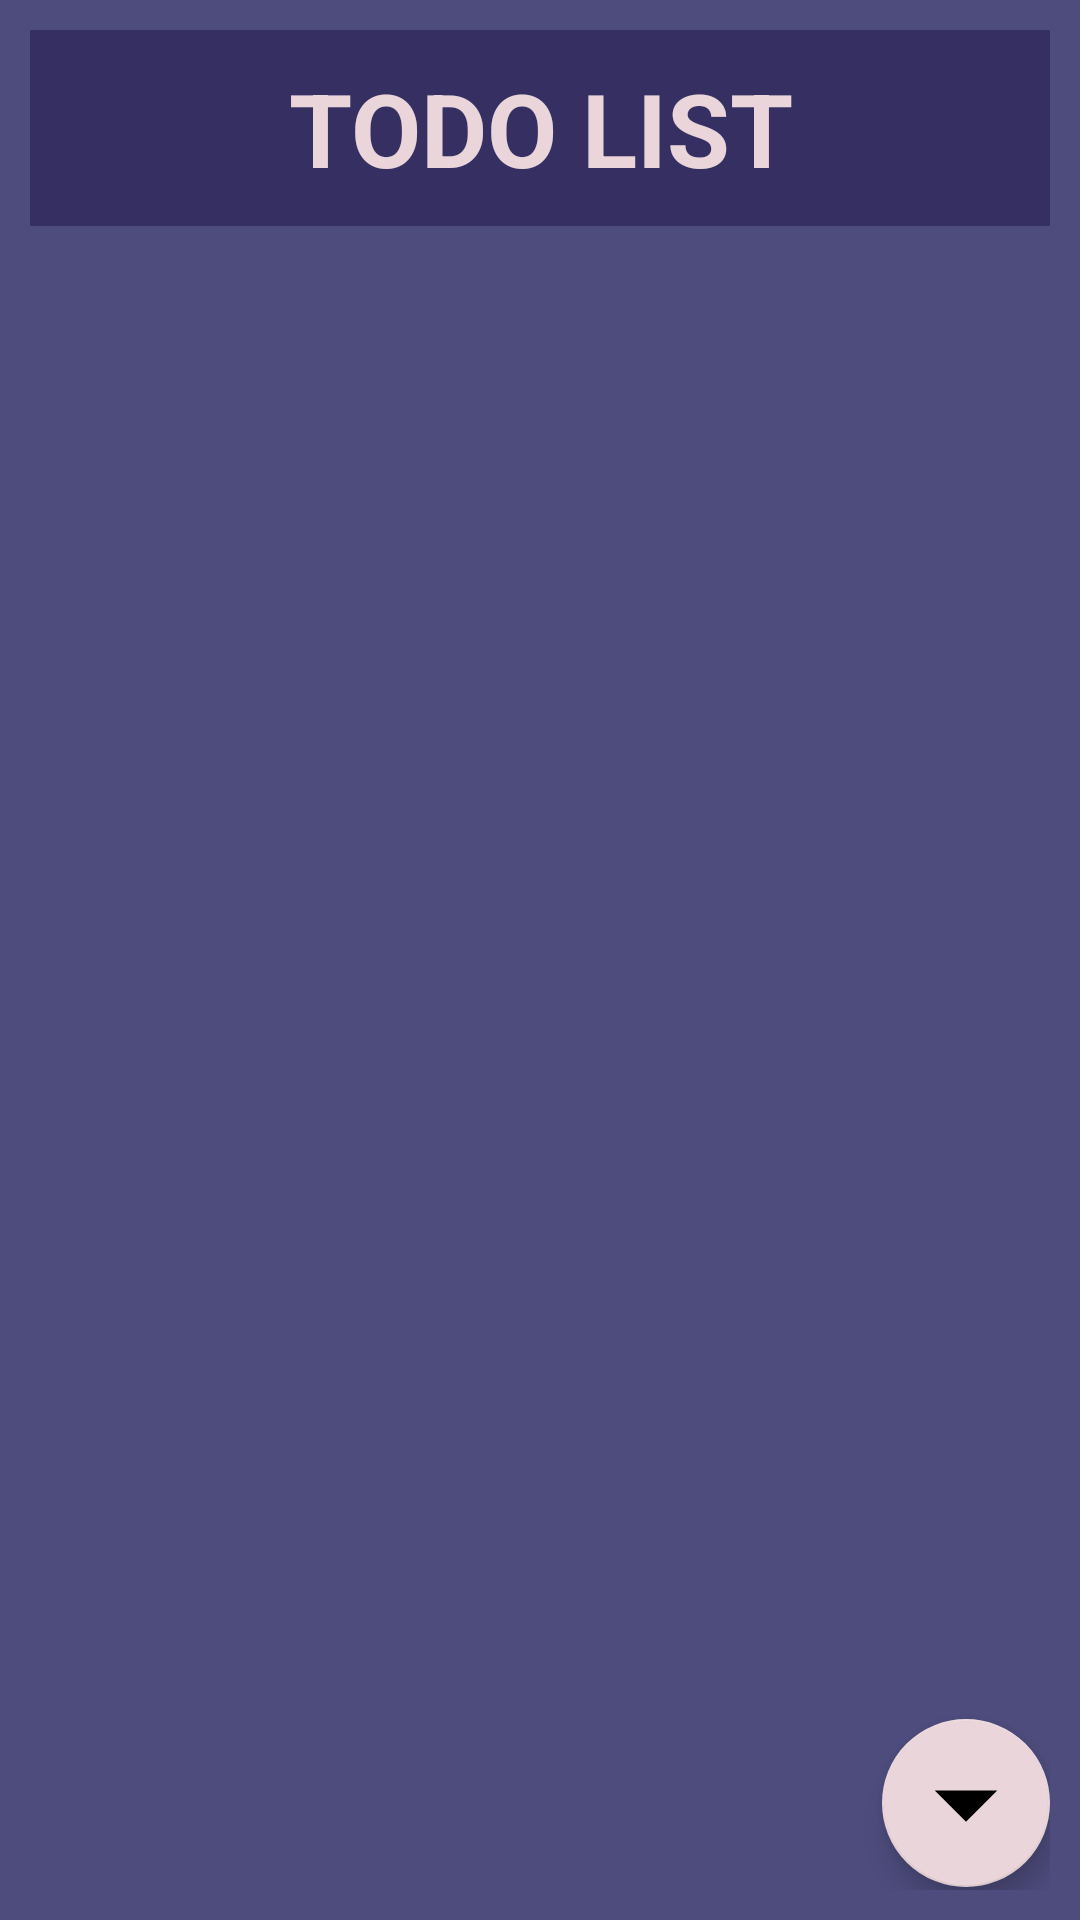

Layout XML and referenced resources for this Android screen:
<!-- AndroidManifest.xml: application theme Theme.ProductivityApp -->
<!-- res/layout/activity_to_do_list.xml -->
<?xml version="1.0" encoding="utf-8"?>
<RelativeLayout xmlns:android="http://schemas.android.com/apk/res/android"
    xmlns:app="http://schemas.android.com/apk/res-auto"
    xmlns:tools="http://schemas.android.com/tools"
    android:layout_width="match_parent"
    android:layout_height="match_parent"
    android:background="@color/dark_indigo"
    android:orientation="vertical"
    android:padding="10dp"
    tools:context=".ToDoList">

    <TextView
        android:id="@+id/textView8"
        android:layout_width="match_parent"
        android:layout_height="wrap_content"
        android:background="@color/dark_purple"
        android:gravity="center"
        android:padding="10dp"
        android:text="TODO LIST"
        android:textColor="@color/light_purple"
        android:textSize="34sp"
        android:textStyle="bold" />

    <com.google.android.material.floatingactionbutton.FloatingActionButton
        android:id="@+id/addNewTask"
        android:layout_width="wrap_content"
        android:layout_height="match_parent"
        android:layout_above="@+id/openActionButtons"
        android:layout_alignParentEnd="true"
        android:layout_gravity="right"
        android:layout_marginEnd="1dp"
        android:layout_marginBottom="11dp"
        android:clickable="true"
        android:enabled="false"
        android:foregroundTint="@color/dark_purple"
        android:visibility="invisible"
        app:backgroundTint="@color/light_purple"
        app:maxImageSize="40dp"
        app:srcCompat="@drawable/ic_baseline_add_box_24" />

    <com.google.android.material.floatingactionbutton.FloatingActionButton
        android:id="@+id/openActionButtons"
        android:layout_width="wrap_content"
        android:layout_height="match_parent"
        android:layout_alignParentEnd="true"
        android:layout_alignParentBottom="true"
        android:layout_gravity="right"
        android:layout_marginEnd="0dp"
        android:layout_marginBottom="1dp"
        android:clickable="true"
        android:foregroundTint="@color/dark_purple"
        app:backgroundTint="@color/light_purple"
        app:maxImageSize="50dp"
        app:srcCompat="@drawable/ic_baseline_arrow_drop_down_24" />

    <com.google.android.material.floatingactionbutton.FloatingActionButton
        android:id="@+id/selectAll"
        android:layout_width="wrap_content"
        android:layout_height="match_parent"
        android:layout_above="@+id/selectReminder"
        android:layout_alignParentEnd="true"
        android:layout_gravity="right"
        android:layout_marginEnd="1dp"
        android:layout_marginBottom="11dp"
        android:clickable="true"
        android:enabled="false"
        android:foregroundTint="@color/dark_purple"
        android:visibility="invisible"
        app:backgroundTint="@color/light_purple"
        app:maxImageSize="40dp"
        app:srcCompat="@drawable/ic_baseline_select_all_24" />

    <com.google.android.material.floatingactionbutton.FloatingActionButton
        android:id="@+id/selectStudy"
        android:layout_width="wrap_content"
        android:layout_height="match_parent"
        android:layout_above="@+id/selectTasks"
        android:layout_alignParentEnd="true"
        android:layout_gravity="right"
        android:layout_marginEnd="1dp"
        android:layout_marginBottom="11dp"
        android:clickable="true"
        android:enabled="false"
        android:foregroundTint="@color/dark_purple"
        android:visibility="invisible"
        app:backgroundTint="@color/light_purple"
        app:maxImageSize="40dp"
        app:srcCompat="@drawable/study" />

    <com.google.android.material.floatingactionbutton.FloatingActionButton
        android:id="@+id/selectTasks"
        android:layout_width="wrap_content"
        android:layout_height="match_parent"
        android:layout_above="@+id/addNewTask"
        android:layout_alignParentEnd="true"
        android:layout_gravity="right"
        android:layout_marginEnd="1dp"
        android:layout_marginBottom="11dp"
        android:clickable="true"
        android:enabled="false"
        android:foregroundTint="@color/dark_purple"
        android:visibility="invisible"
        app:backgroundTint="@color/light_purple"
        app:maxImageSize="40dp"
        app:srcCompat="@drawable/tasks" />

    <com.google.android.material.floatingactionbutton.FloatingActionButton
        android:id="@+id/selectReminder"
        android:layout_width="wrap_content"
        android:layout_height="match_parent"
        android:layout_above="@+id/selectStudy"
        android:layout_alignParentEnd="true"
        android:layout_gravity="right"
        android:layout_marginEnd="1dp"
        android:layout_marginBottom="11dp"
        android:clickable="true"
        android:enabled="false"
        android:foregroundTint="@color/dark_purple"
        android:visibility="invisible"
        app:backgroundTint="@color/light_purple"
        app:maxImageSize="40dp"
        app:srcCompat="@drawable/reminder" />

    <androidx.recyclerview.widget.RecyclerView
        android:id="@+id/tdlRV"
        android:layout_width="match_parent"
        android:layout_height="wrap_content"
        android:layout_below="@+id/textView8"
        android:layout_marginTop="10dp">

    </androidx.recyclerview.widget.RecyclerView>

</RelativeLayout>
<!-- resources referenced by this layout -->
<resources>
  <color name="dark_indigo">#4D4C7D</color>
  <color name="dark_purple">#363062</color>
  <color name="light_purple">#E9D5DA</color>
  <!-- drawable ic_baseline_add_box_24 (drawable) -->
  <vector android:height="24dp" android:tint="#363062"
      android:viewportHeight="24" android:viewportWidth="24"
      android:width="24dp" xmlns:android="http://schemas.android.com/apk/res/android">
      <path android:fillColor="@android:color/white" android:pathData="M19,3L5,3c-1.11,0 -2,0.9 -2,2v14c0,1.1 0.89,2 2,2h14c1.1,0 2,-0.9 2,-2L21,5c0,-1.1 -0.9,-2 -2,-2zM17,13h-4v4h-2v-4L7,13v-2h4L11,7h2v4h4v2z"/>
  </vector>
  <!-- drawable ic_baseline_arrow_drop_down_24 (drawable) -->
  <vector android:height="24dp" android:tint="#363062"
      android:viewportHeight="24" android:viewportWidth="24"
      android:width="24dp" xmlns:android="http://schemas.android.com/apk/res/android">
      <path android:fillColor="@android:color/white" android:pathData="M7,10l5,5 5,-5z"/>
  </vector>
  <!-- drawable ic_baseline_select_all_24 (drawable) -->
  <vector android:height="24dp" android:tint="#363062"
      android:viewportHeight="24" android:viewportWidth="24"
      android:width="24dp" xmlns:android="http://schemas.android.com/apk/res/android">
      <path android:fillColor="@android:color/white" android:pathData="M3,5h2L5,3c-1.1,0 -2,0.9 -2,2zM3,13h2v-2L3,11v2zM7,21h2v-2L7,19v2zM3,9h2L5,7L3,7v2zM13,3h-2v2h2L13,3zM19,3v2h2c0,-1.1 -0.9,-2 -2,-2zM5,21v-2L3,19c0,1.1 0.9,2 2,2zM3,17h2v-2L3,15v2zM9,3L7,3v2h2L9,3zM11,21h2v-2h-2v2zM19,13h2v-2h-2v2zM19,21c1.1,0 2,-0.9 2,-2h-2v2zM19,9h2L21,7h-2v2zM19,17h2v-2h-2v2zM15,21h2v-2h-2v2zM15,5h2L17,3h-2v2zM7,17h10L17,7L7,7v10zM9,9h6v6L9,15L9,9z"/>
  </vector>
  <!-- drawable reminder (drawable) -->
  <vector android:height="24dp" android:tint="@color/purple"
      android:viewportHeight="24" android:viewportWidth="24"
      android:width="24dp" xmlns:android="http://schemas.android.com/apk/res/android">
      <path android:fillColor="@android:color/white" android:pathData="M22,5.72l-4.6,-3.86 -1.29,1.53 4.6,3.86L22,5.72zM7.88,3.39L6.6,1.86 2,5.71l1.29,1.53 4.59,-3.85zM12.5,8L11,8v6l4.75,2.85 0.75,-1.23 -4,-2.37L12.5,8zM12,4c-4.97,0 -9,4.03 -9,9s4.02,9 9,9c4.97,0 9,-4.03 9,-9s-4.03,-9 -9,-9zM12,20c-3.87,0 -7,-3.13 -7,-7s3.13,-7 7,-7 7,3.13 7,7 -3.13,7 -7,7z"/>
  </vector>
  <!-- drawable tasks (drawable) -->
  <vector android:height="24dp" android:tint="@color/dark_indigo"
      android:viewportHeight="24" android:viewportWidth="24"
      android:width="24dp" xmlns:android="http://schemas.android.com/apk/res/android">
      <path android:fillColor="@android:color/white" android:pathData="M22,7h-9v2h9V7zM22,15h-9v2h9V15zM5.54,11L2,7.46l1.41,-1.41l2.12,2.12l4.24,-4.24l1.41,1.41L5.54,11zM5.54,19L2,15.46l1.41,-1.41l2.12,2.12l4.24,-4.24l1.41,1.41L5.54,19z"/>
  </vector>
  <style name="Theme.ProductivityApp" parent="Theme.MaterialComponents.DayNight.DarkActionBar">
          
          <item name="colorPrimary">@color/dark_purple</item>
          <item name="colorPrimaryVariant">@color/dark_indigo</item>
          <item name="colorOnPrimary">@color/light_purple</item>
          
          <item name="colorSecondary">@color/teal_200</item>
          <item name="colorSecondaryVariant">@color/teal_700</item>
          <item name="colorOnSecondary">@color/black</item>
          
          <item name="android:statusBarColor" tools:targetApi="l">@color/dark_indigo</item>
          
      </style>
  <color name="purple">#827397</color>
  <color name="teal_200">#FF03DAC5</color>
  <color name="teal_700">#FF018786</color>
  <color name="black">#FF000000</color>
</resources>
